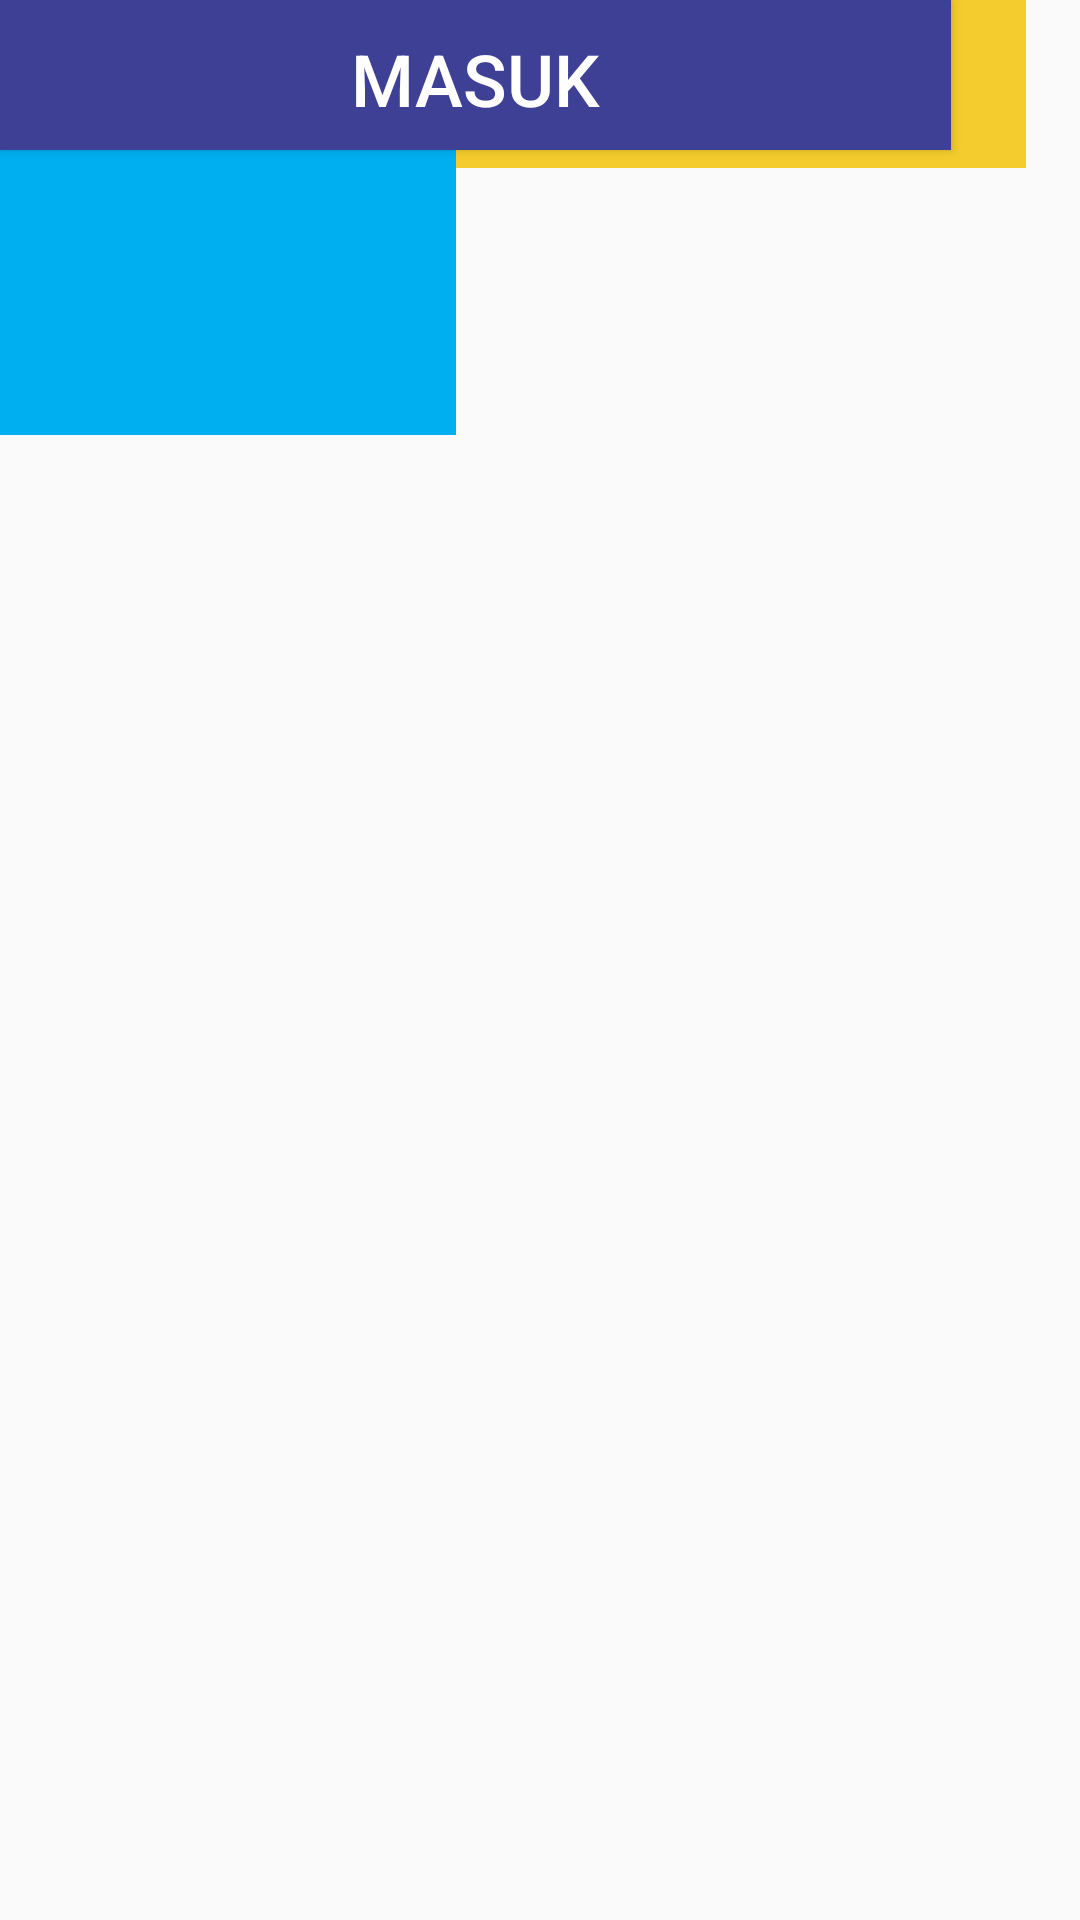

Here is an Android app screen rendered from its layout file. Give the layout XML and the strings, colors and styles it references.
<!-- AndroidManifest.xml: application theme Theme.Stechoqandroid -->
<!-- res/layout/quiz2.xml -->
<?xml version="1.0" encoding="utf-8"?>
<androidx.constraintlayout.widget.ConstraintLayout xmlns:android="http://schemas.android.com/apk/res/android"
    xmlns:tools="http://schemas.android.com/tools"
    android:layout_width="match_parent"
    android:layout_height="match_parent">

    <TextView
        android:id="@+id/kuning"
        android:layout_width="342dp"
        android:layout_height="56dp"
        android:background="#F4CC2D"
        android:padding="10dp"
        android:text="Masuk"
        android:textColor="@color/white"
        android:textSize="24dp"
        tools:ignore="MissingConstraints" />

    <View
        android:id="@+id/home"
        android:layout_width="69dp"
        android:layout_height="57dp"
        android:background="#ED3237"
        tools:layout_editor_absoluteX="342dp"
        tools:layout_editor_absoluteY="0dp" />

    <View
        android:id="@+id/input"
        android:layout_width="152dp"
        android:layout_height="145dp"
        android:background="#00AFEF"
        tools:layout_editor_absoluteX="129dp"
        tools:layout_editor_absoluteY="133dp" />

    <Button
        android:id="@+id/Button"
        android:layout_width="317dp"
        android:layout_height="50dp"
        android:background="#3e4096"
        android:padding="10dp"
        android:text="Masuk"
        android:textColor="@color/white"
        android:textSize="24sp"
        tools:layout_editor_absoluteX="47dp"
        tools:layout_editor_absoluteY="431dp" />

    <TextView
        android:id="@+id/textView"
        android:layout_width="317dp"
        android:layout_height="50dp"
        android:background="#00a859"
        android:padding="10dp"
        android:text="NIM"
        android:textColor="@color/white"
        android:textSize="24dp"
        tools:layout_editor_absoluteX="47dp"
        tools:layout_editor_absoluteY="360dp" />
</androidx.constraintlayout.widget.ConstraintLayout>
<!-- resources referenced by this layout -->
<resources>
  <style name="Theme.Stechoqandroid" parent="Theme.AppCompat.Light.DarkActionBar">
          <item name="colorPrimary">@color/primaryColor</item>
          <item name="colorSecondary">@color/secondaryColor</item>
          <item name="colorAccent">@color/colorAccent</item>
          <item name="colorOnSecondary">@color/colorWhite</item>
          <item name="colorOnPrimary">@color/colorBackground</item>
      </style>
  <color name="primaryColor">#50C2C9</color>
  <color name="secondaryColor">#55BBAF</color>
  <color name="colorAccent">#1F1F1F</color>
  <color name="colorWhite">#FFFF</color>
  <color name="colorBackground">#EEEEEE</color>
  <!-- not gathered from this repository: default colours our renderer supplied (Android Studio template values) -->
  <color name="white">#FFFFFFFF</color>
</resources>
